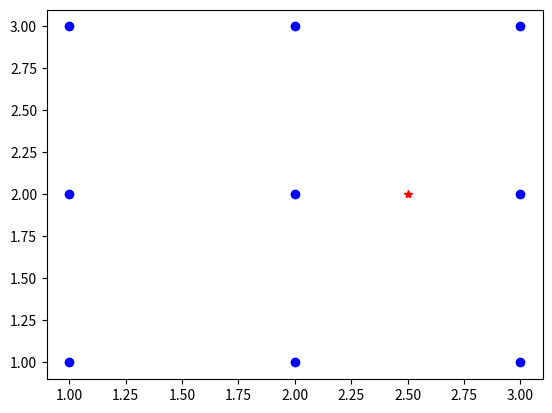
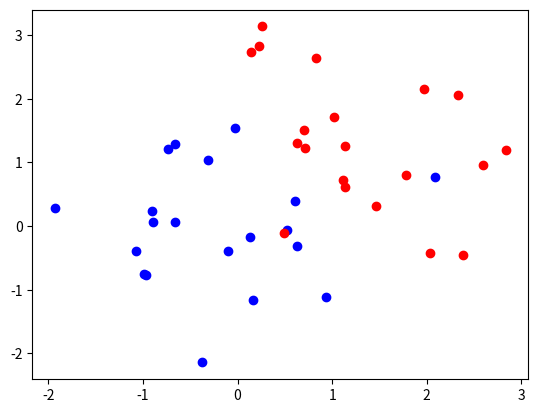

These figures' Python source, in order: (Note: this script raises an exception after producing the figures.)
#!/usr/bin/env python3
# -*- coding: utf-8 -*-
"""
Created on Sat Jun  9 17:23:53 2018

[redacted]
"""
import numpy as np
import random
import matplotlib.pyplot as plt
import scipy.stats as ss

def distance(p1, p2):
    """Finds the distance between two points"""
    return np.sqrt(np.sum(np.power(p2-p1,2)))

p1 = np.array([1,1])
p2 = np.array([2,3])

print(distance(p1, p2))


def majority_vote(votes):
    vote_counts = {}
    for vote in votes:
        if vote in vote_counts:
            vote_counts[vote] += 1
        else:
            vote_counts[vote] = 1
            
    winners = []
    max_count = max(vote_counts.values())
    for vote, count in vote_counts.items():
        if vote_counts[vote] == max_count:
            winners.append(vote)
        
    return random.choice(winners)

votes = [1,1,1,2,2,3,3,1,1,3,3,3,4,5,6]

winner = majority_vote(votes)


points = np.array([[1,1],[1,2],[1,3],[2,1],[2,2],[2,3],[3,1],[3,2],[3,3]])
p = np.array([2.5,2])

plt.plot(points[:,0], points[:,1], 'bo')
plt.plot(p[0], p[1], 'r*')
plt.show()


def find_nearest_neighbors(p, points, k=2):
    distances = np.zeros(points.shape[0])
    for i in range(len(distances)):
        distances[i] = distance(p, points[i])
    ind = np.argsort(distances)
    return ind[:k]


def knn_predict(p, points, outcomes, k=5):
    ind = find_nearest_neighbors(p, points, k)
    return majority_vote(outcomes[ind])
    
outcomes = np.array([0,0,0,0,1,1,1,1,1])
    
def generate_synthetic_data(n=50):
    """Create two sets of points from bivariate normal distribution"""
    points = np.concatenate((ss.norm(0,1).rvs((n,2)), ss.norm(1,1).rvs((n,2))), axis=0)
    outcomes = np.concatenate((np.repeat(0,n), np.repeat(1,n)), axis=0)
    return (points, outcomes)
    
n = 20
(points, outcomes) = generate_synthetic_data(n)
plt.figure()
plt.plot(points[:n,0], points[:n,1], "bo")
plt.plot(points[n:,0], points[n:,1], "ro")
plt.show()


def make_prediction_grid(predictors, outcomes, limits, h, k):
    """xx"""
    (x_min, x_max, y_min, y_max) = limits
    xs = np.arange(x_min, x_max, h)
    ys = np.arange(y_min, y_max, h)
    xx, yy = np.meshgrid(xs,  ys)
    
    prediction_grid = np.zeros(xx.shape, dtype=int)
    for i,x in enumerate(xs):
        for j,y in enumerate(ys):
            p = np.array([x,y])
            prediction_grid[j,i] = knn_predict(p, predictors, outcomes, k)
            
    return (xx, yy, prediction_grid)
            

predictors, outcomes = generate_synthetic_data()

k = 25; filename = 'knn_predict_5.pdf'; limits = (-3,4,-3,4); h = 0.1;
(xx, yy, prediction_grid) = make_prediction_grid(predictors, outcomes, limits, h, k)
plot_prediction_grid(xx, yy, prediction_grid, filename)








